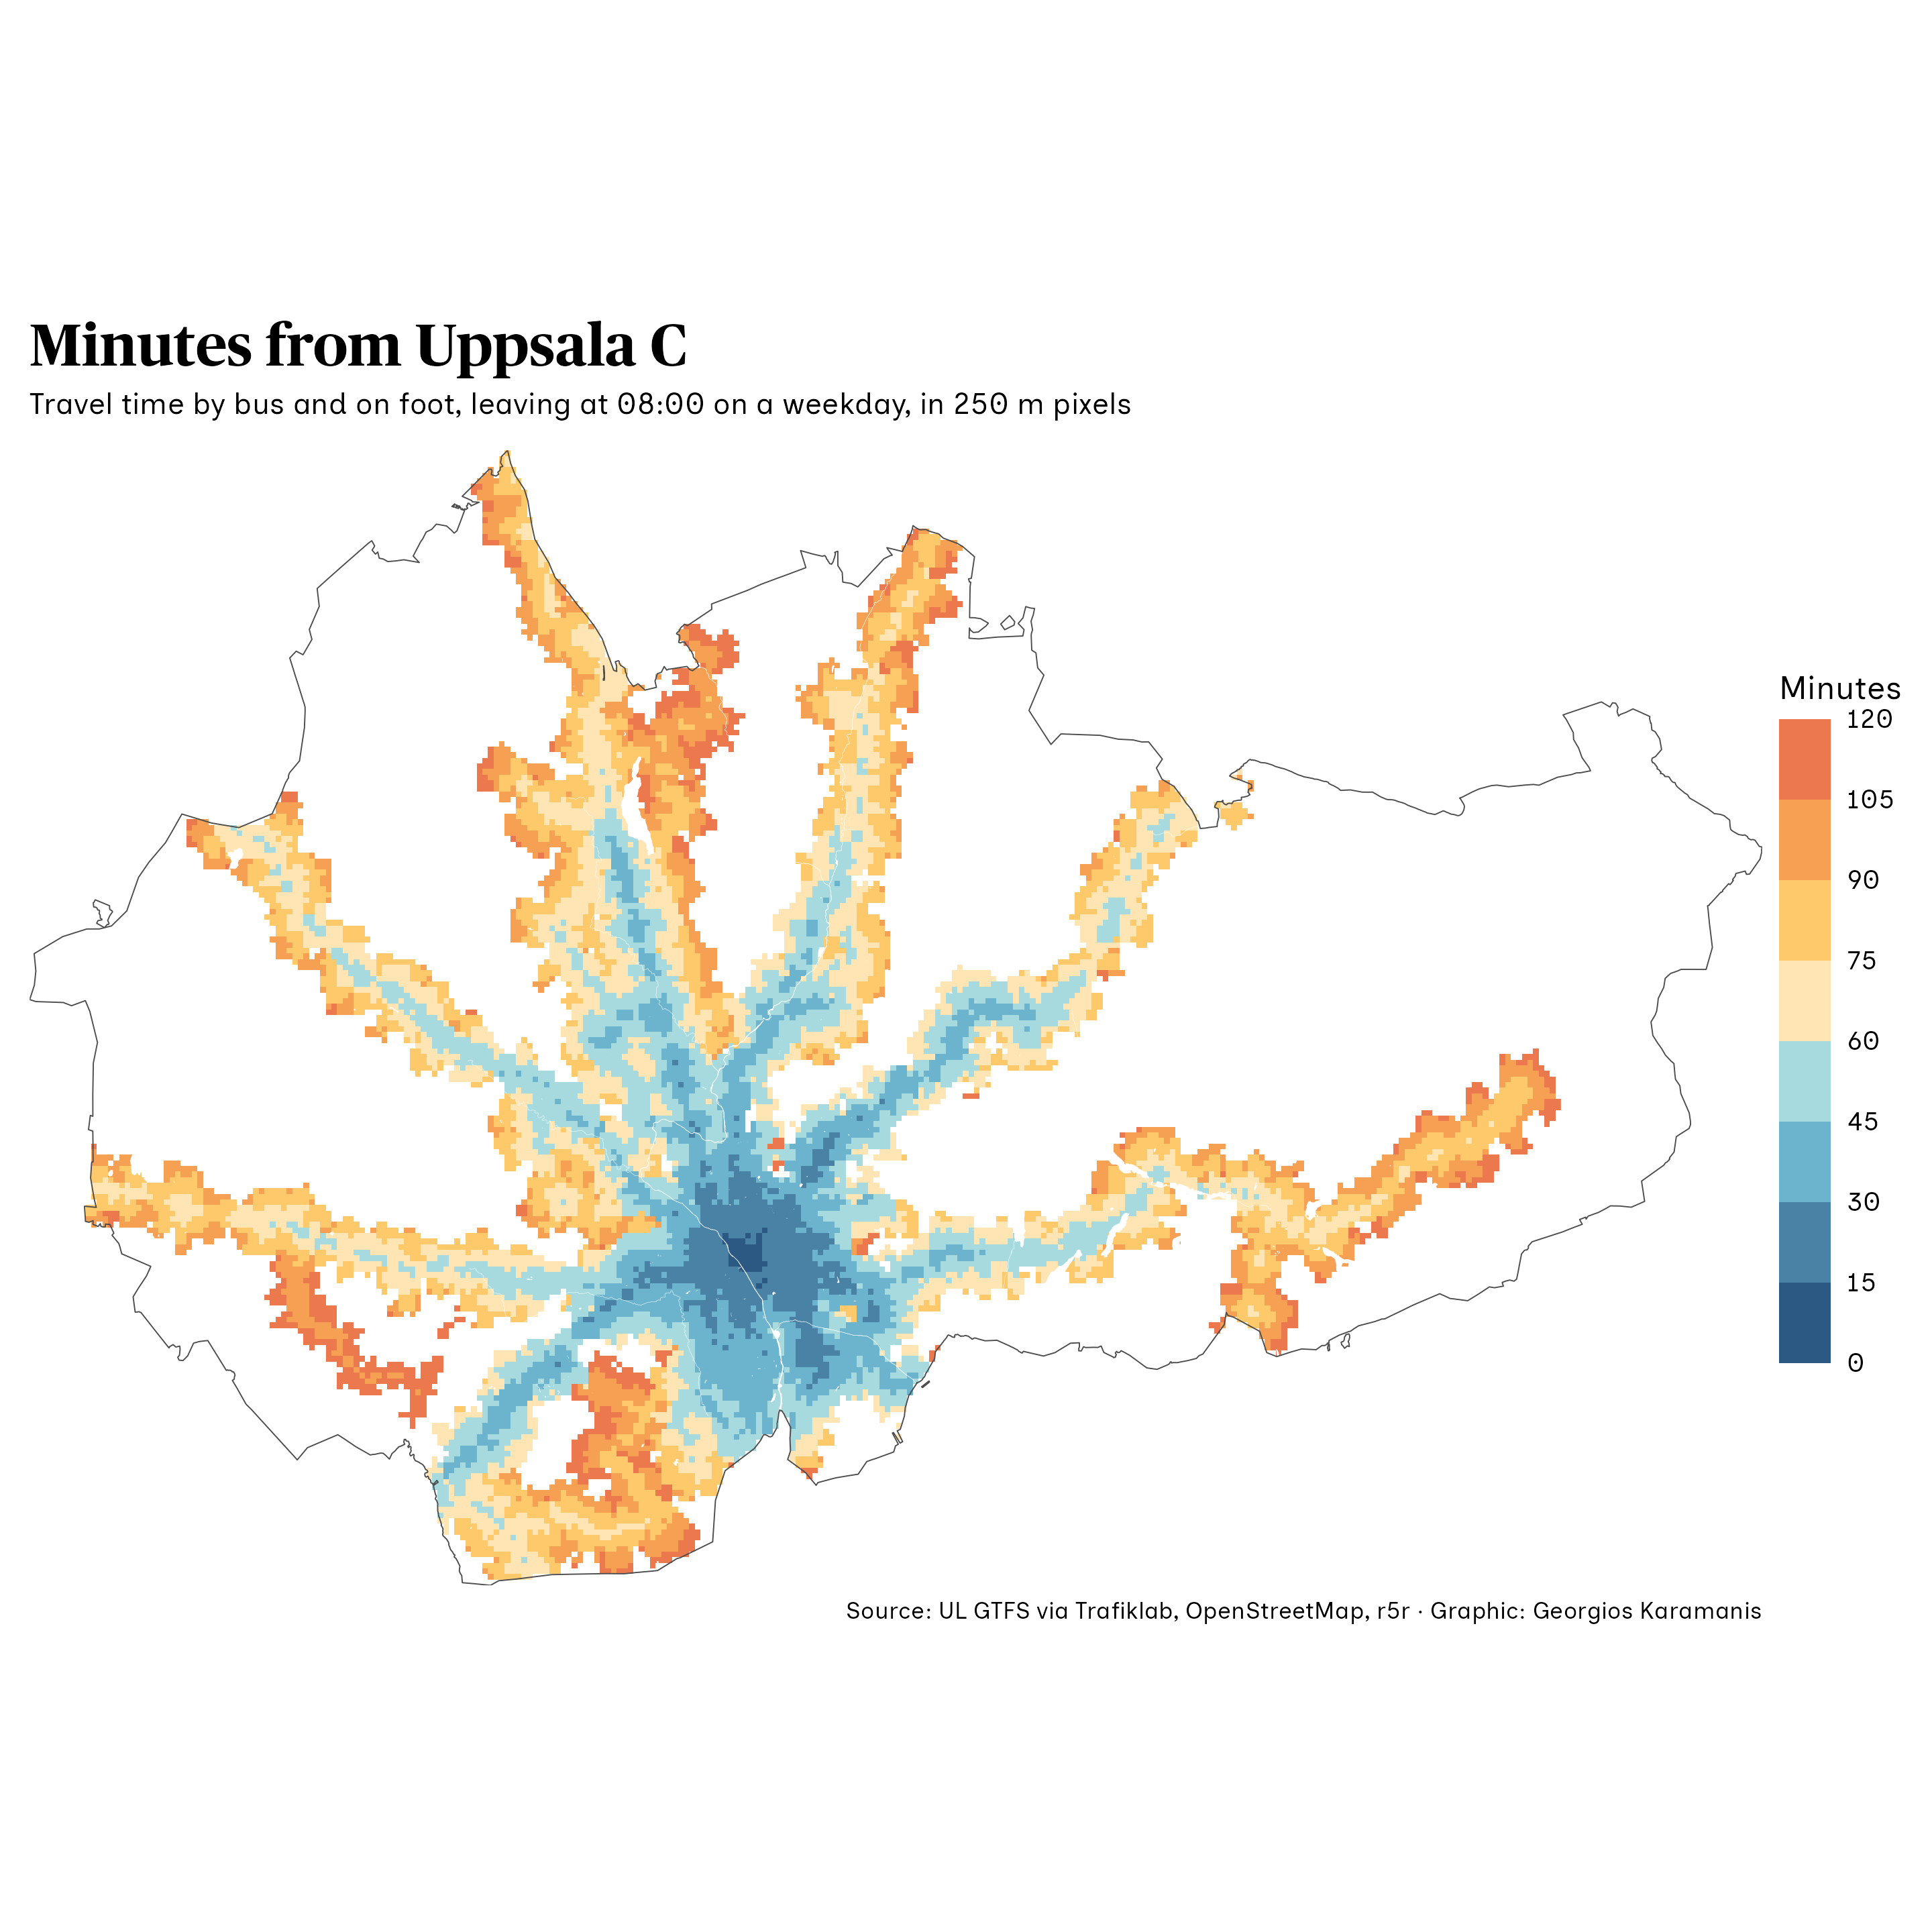

This chart was generated by the following R code:
library(tidyverse)
library(sf)
library(terra)
library(camcorder)

options(java.parameters = "-Xmx6G")
library(r5r)

source(here::here("2026/R/helpers.R"))

gg_record(here::here("30daymap-temp"), width = 9, height = 9, dpi = 320)

# Same r5r folder as day 3: data/r5 with uppsala.osm.pbf and ul.zip
dir_r5 <- file.path(dir_data, "r5")
file.copy(ul_gtfs_path(), file.path(dir_r5, "ul.zip"), overwrite = FALSE)
stopifnot("Put uppsala.osm.pbf in data/r5" = file.exists(file.path(dir_r5, "uppsala.osm.pbf")))
r5 <- build_network(dir_r5)

kommun <- uppsala_kommun() |> st_transform(crs_se)

# 250 m pixels over the kommun
template <- rast(ext(vect(kommun)), resolution = 250, crs = paste0("EPSG:", crs_se))
cells <- as_tibble(xyFromCell(template, seq_len(ncell(template)))) |>
  mutate(id = as.character(row_number())) |>
  st_as_sf(coords = c("x", "y"), crs = crs_se, remove = FALSE) |>
  st_filter(kommun)

dest <- cells |>
  st_transform(4326) |>
  mutate(lon = st_coordinates(geometry)[, 1], lat = st_coordinates(geometry)[, 2]) |>
  st_drop_geometry() |>
  select(id, lon, lat)

origin <- data.frame(id = "centralen", lat = 59.8586, lon = 17.6459)
departure <- as.POSIXct(paste(typical_weekday(ul_gtfs()), "08:00:00"), tz = "Europe/Stockholm")

tt <- travel_time_matrix(
  r5,
  origins = origin,
  destinations = dest,
  mode = c("WALK", "TRANSIT"),
  departure_datetime = departure,
  max_trip_duration = 120
)

cells <- cells |>
  st_drop_geometry() |>
  left_join(tt |> select(id = to_id, minutes = travel_time_p50), by = "id")

water <- osm_water(bb_kommun, "water-kommun")

ggplot() +
  geom_raster(data = cells |> filter(!is.na(minutes)), aes(x, y, fill = minutes)) +
  geom_sf(data = st_crop(water, kommun), fill = "white", color = NA) +
  geom_sf(data = kommun, fill = NA, color = "grey30", linewidth = 0.2) +
  scale_fill_stepsn(colors = MetBrewer::met.brewer("Hiroshige", direction = -1), breaks = seq(0, 120, 15), limits = c(0, 120)) +
  coord_sf(crs = crs_se, expand = FALSE) +
  labs(
    title = "Minutes from Uppsala C",
    subtitle = "Travel time by bus and on foot, leaving at 08:00 on a weekday, in 250 m pixels",
    caption = caption_src("UL GTFS via Trafiklab, OpenStreetMap, r5r"),
    fill = "Minutes"
  ) +
  theme_void(base_family = f1) +
  theme(
    legend.position = "right",
    legend.key.height = unit(3, "lines"),
    plot.background = element_rect(fill = "white", color = NA),
    plot.title = element_text(family = f2, size = 20, face = "bold"),
    plot.subtitle = element_text(size = 10, margin = margin(5, 0, 10, 0)),
    plot.caption = element_text(size = 8),
    plot.margin = margin(10, 10, 10, 10)
  )

record_polaroid()

stop_r5(r5)
